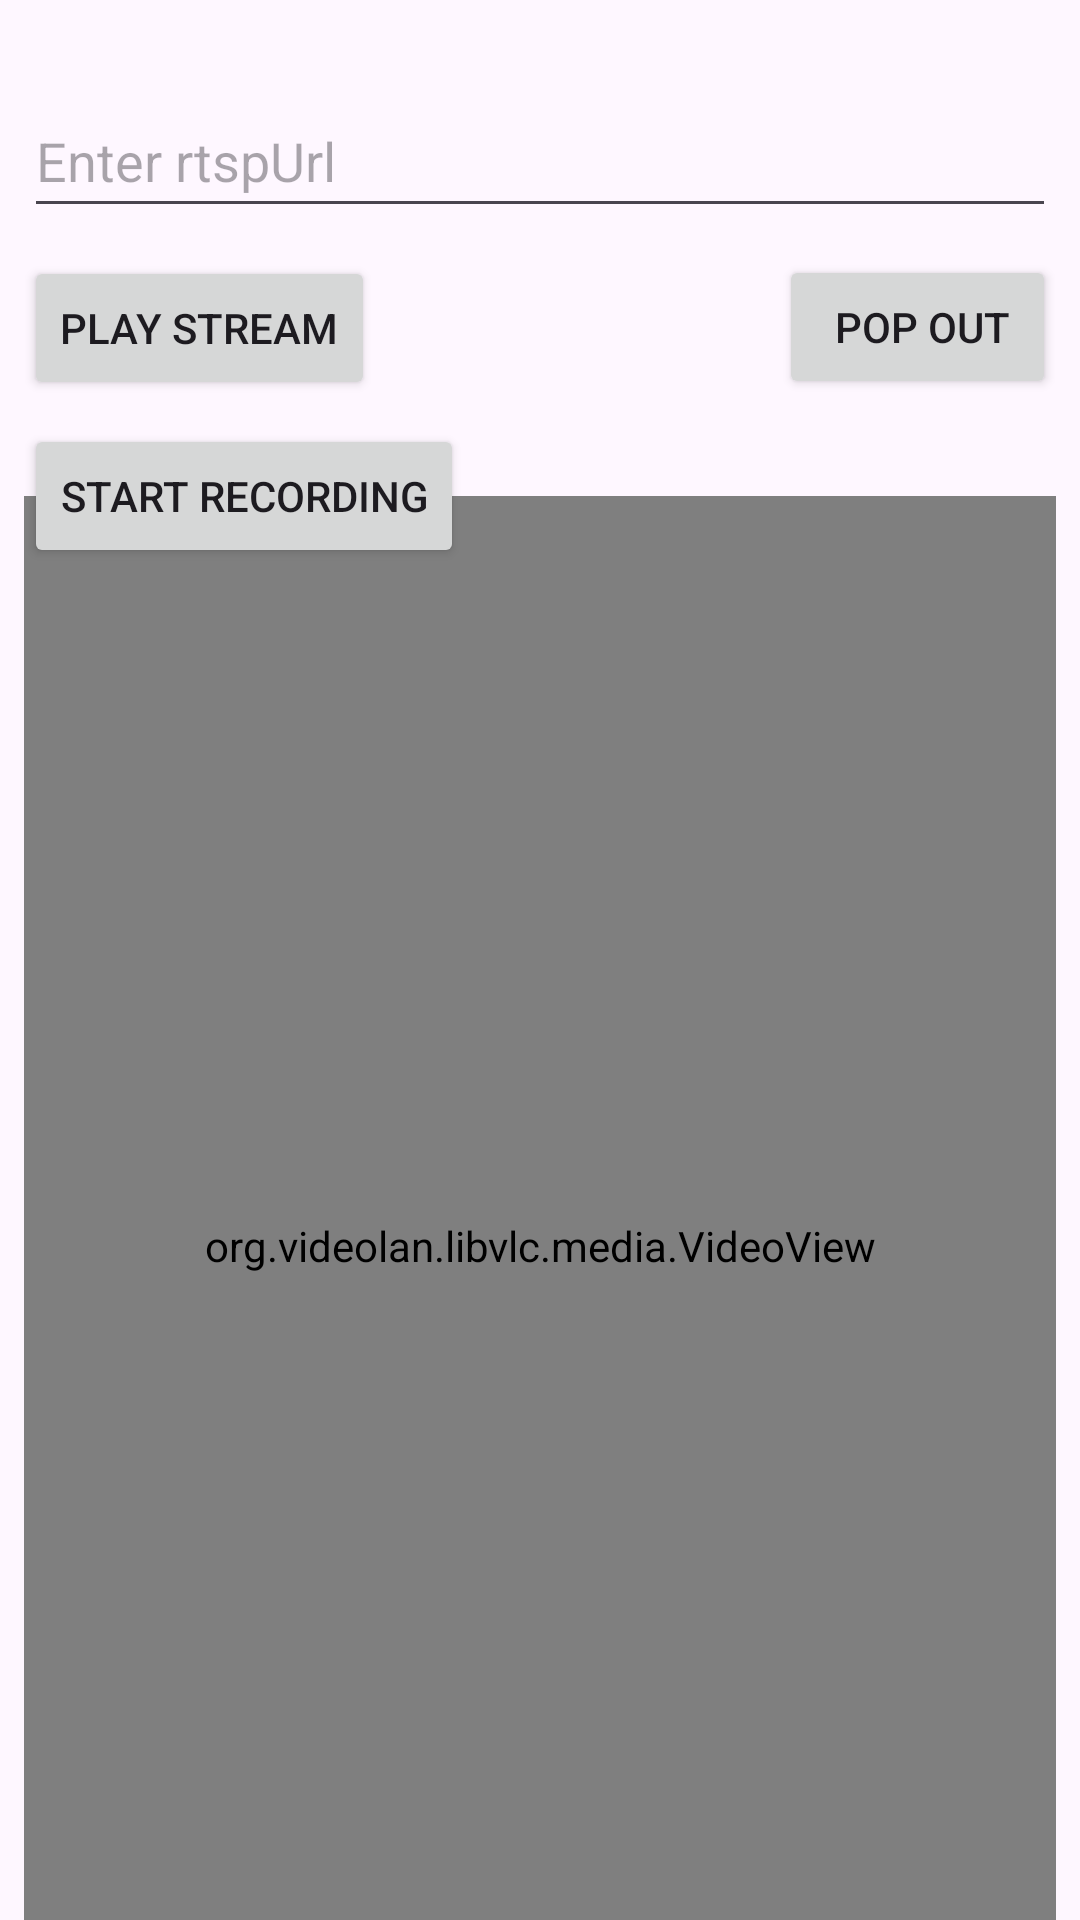

This screen was rendered from an Android layout file. Write that file and the resources it references.
<!-- AndroidManifest.xml: application theme Theme.Drone_video_player -->
<!-- res/layout/activity_main.xml -->
<?xml version="1.0" encoding="utf-8"?>
<androidx.coordinatorlayout.widget.CoordinatorLayout xmlns:android="http://schemas.android.com/apk/res/android"
    xmlns:app="http://schemas.android.com/apk/res-auto"
    xmlns:tools="http://schemas.android.com/tools"
    android:layout_width="match_parent"
    android:layout_height="match_parent"
    tools:context=".MainActivity">



    <include layout="@layout/content_main" android:id="@+id/contentMain" />

</androidx.coordinatorlayout.widget.CoordinatorLayout>
<!-- res/layout/content_main.xml (included above) -->
<?xml version="1.0" encoding="utf-8"?>
<androidx.constraintlayout.widget.ConstraintLayout xmlns:android="http://schemas.android.com/apk/res/android"
    xmlns:app="http://schemas.android.com/apk/res-auto"
    xmlns:tools="http://schemas.android.com/tools"
    android:layout_width="match_parent"
    android:layout_height="match_parent"
    app:layout_behavior="@string/appbar_scrolling_view_behavior">


    <org.videolan.libvlc.media.VideoView
        android:id="@+id/videoView"
        android:layout_width="match_parent"
        android:layout_height="500dp"
        android:layout_marginLeft="8dp"
        android:layout_marginRight="8dp"
        app:layout_constraintBottom_toBottomOf="parent"
        app:layout_constraintEnd_toEndOf="parent"
        app:layout_constraintHorizontal_bias="1.0"
        app:layout_constraintStart_toStartOf="parent"
        app:layout_constraintTop_toBottomOf="@+id/recordButton"
        app:layout_constraintVertical_bias="0.483" />

    <EditText
        android:id="@+id/rtspInput"
        android:layout_width="match_parent"
        android:layout_height="48dp"
        android:layout_marginLeft="8dp"
        android:layout_marginTop="28dp"
        android:layout_marginRight="8dp"
        android:ems="10"
        android:hint="Enter rtspUrl"
        android:inputType="text"
        app:layout_constraintEnd_toEndOf="parent"
        app:layout_constraintHorizontal_bias="1.0"
        app:layout_constraintStart_toStartOf="parent"
        app:layout_constraintTop_toTopOf="parent" />

    <Button
        android:id="@+id/button_stream"
        android:layout_width="wrap_content"
        android:layout_height="wrap_content"
        android:layout_marginLeft="8dp"
        android:layout_marginRight="8dp"
        android:text="Play Stream"
        app:layout_constraintBottom_toTopOf="@+id/videoView"
        app:layout_constraintStart_toStartOf="parent"
        app:layout_constraintTop_toBottomOf="@+id/rtspInput"
        app:layout_constraintVertical_bias="0.223" />

    <Button
        android:id="@+id/recordButton"
        android:layout_width="wrap_content"
        android:layout_height="wrap_content"
        android:layout_margin="8dp"
        android:layout_marginTop="4dp"
        android:gravity="center"
        android:text="Start Recording"
        app:layout_constraintEnd_toEndOf="parent"
        app:layout_constraintHorizontal_bias="0.0"
        app:layout_constraintStart_toStartOf="parent"
        app:layout_constraintTop_toBottomOf="@+id/button_stream" />

    <Button
        android:id="@+id/pipButton"
        android:layout_width="wrap_content"
        android:layout_height="wrap_content"
        android:layout_marginEnd="8dp"
        android:text="  Pop Out "
        app:layout_constraintBottom_toTopOf="@+id/videoView"
        app:layout_constraintEnd_toEndOf="parent"
        app:layout_constraintTop_toBottomOf="@+id/rtspInput"
        app:layout_constraintVertical_bias="0.219" />

    <TextView
        android:id="@+id/recordingTimer"
        android:layout_width="wrap_content"
        android:layout_height="wrap_content"
        android:text="00:00"
        android:textSize="18sp"
        android:textStyle="bold"
        android:textColor="#FF0000"
        android:visibility="gone"
        app:layout_constraintTop_toTopOf="@+id/videoView"
        app:layout_constraintEnd_toEndOf="@+id/videoView"
        android:layout_marginTop="16dp"
        android:layout_marginEnd="16dp" />




</androidx.constraintlayout.widget.ConstraintLayout>
<!-- resources referenced by this layout -->
<resources>
  <style name="Theme.Drone_video_player" parent="Drone_video_player" />
  <style name="Drone_video_player" parent="Theme.Material3.DayNight.NoActionBar">
          
          
      </style>
</resources>
